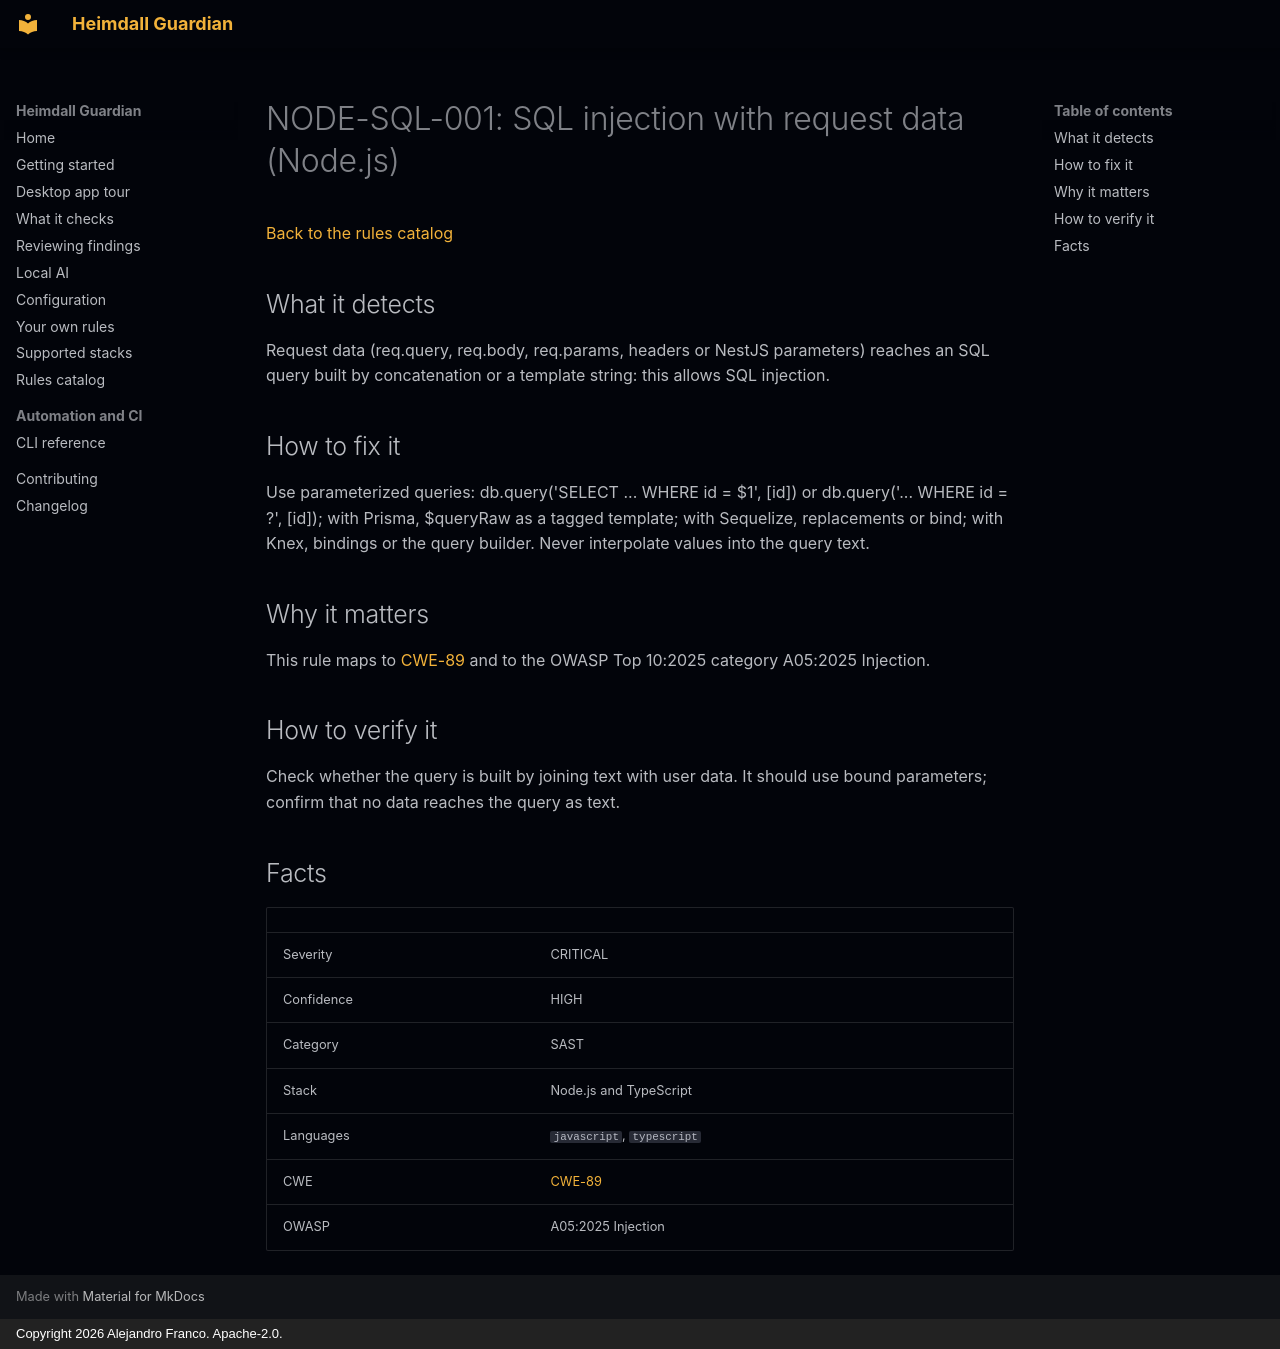

repository: jafrancov/heimdall-guardian · page: rules/NODE-SQL-001/index.html · generator: mkdocs · copyright: Copyright 2026 Alejandro Franco. Apache-2.0.

# NODE-SQL-001: SQL injection with request data (Node.js)

[Back to the rules catalog](index.md)

## What it detects

Request data (req.query, req.body, req.params, headers or NestJS parameters) reaches an SQL query built by concatenation or a template string: this allows SQL injection.

## How to fix it

Use parameterized queries: db.query('SELECT ... WHERE id = $1', [id]) or db.query('... WHERE id = ?', [id]); with Prisma, $queryRaw as a tagged template; with Sequelize, replacements or bind; with Knex, bindings or the query builder. Never interpolate values into the query text.

## Why it matters

This rule maps to [CWE-89](https://cwe.mitre.org/data/definitions/89.html) and to the OWASP Top 10:2025 category A05:2025 Injection.

## How to verify it

Check whether the query is built by joining text with user data. It should use bound parameters; confirm that no data reaches the query as text.

## Facts

| | |
|---|---|
| Severity | CRITICAL |
| Confidence | HIGH |
| Category | SAST |
| Stack | Node.js and TypeScript |
| Languages | `javascript`, `typescript` |
| CWE | [CWE-89](https://cwe.mitre.org/data/definitions/89.html) |
| OWASP | A05:2025 Injection |
